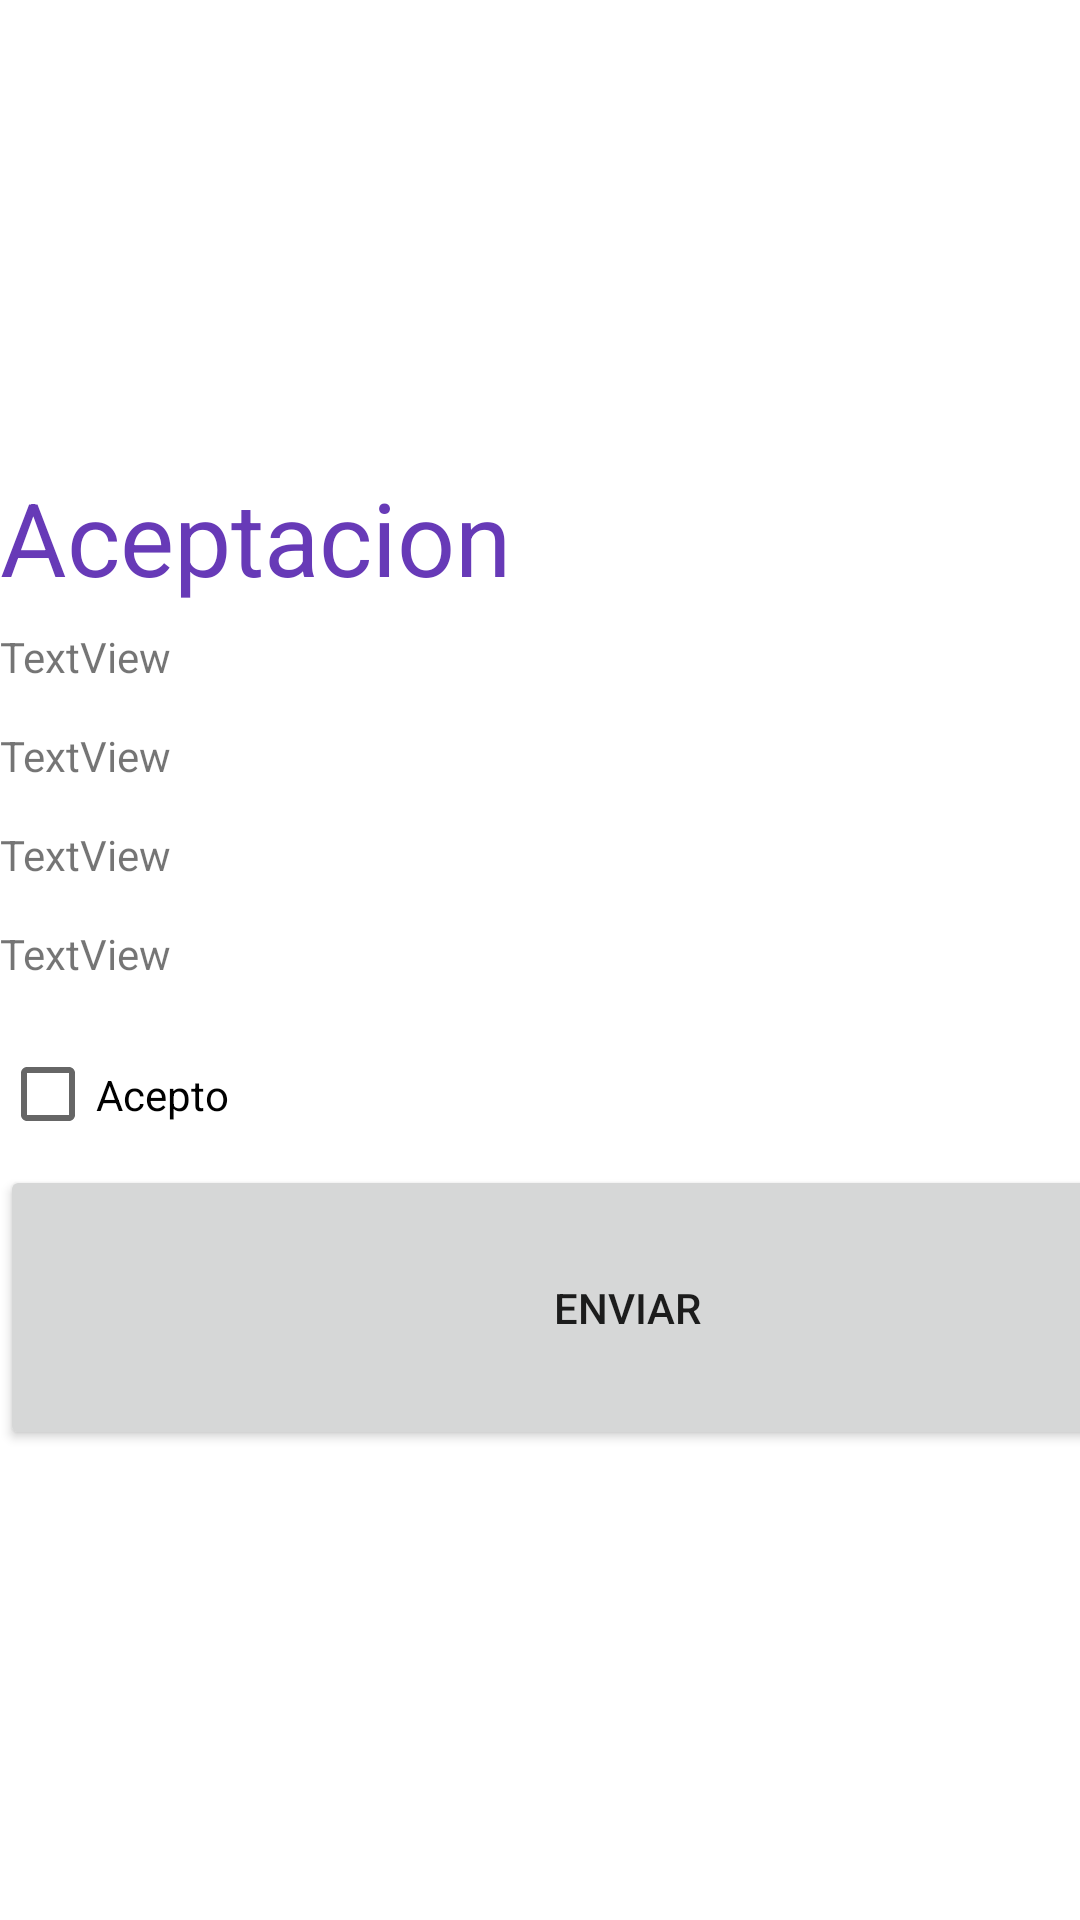

The Android layout XML behind this screen, and the referenced resources:
<!-- AndroidManifest.xml: application theme Theme.MyStudio -->
<!-- res/layout/activity_aceptacion.xml -->
<?xml version="1.0" encoding="utf-8"?>
<androidx.constraintlayout.widget.ConstraintLayout xmlns:android="http://schemas.android.com/apk/res/android"
    xmlns:app="http://schemas.android.com/apk/res-auto"
    xmlns:tools="http://schemas.android.com/tools"
    android:layout_width="match_parent"
    android:layout_height="match_parent"
    tools:context=".aceptacion">

    <TableLayout
        android:layout_width="match_parent"
        android:layout_height="match_parent"
        android:gravity="center">

        <TableRow
            android:layout_width="match_parent"
            android:layout_height="match_parent">

            <TextView
                android:id="@+id/textView8"
                android:layout_width="411dp"
                android:layout_height="53dp"
                android:text="Aceptacion"
                android:textColor="#673AB7"
                android:textSize="34sp" />
        </TableRow>

        <TableRow
            android:layout_width="match_parent"
            android:layout_height="match_parent"
            android:orientation="horizontal">

            <TableLayout
                android:layout_width="match_parent"
                android:layout_height="match_parent">

                <TableRow
                    android:layout_width="match_parent"
                    android:layout_height="match_parent">

                    <TextView
                        android:id="@+id/aceptacionName"
                        android:layout_width="327dp"
                        android:layout_height="33dp"
                        android:text="TextView" />
                </TableRow>

                <TableRow
                    android:layout_width="match_parent"
                    android:layout_height="match_parent">

                    <TextView
                        android:id="@+id/aceptacionEmail"
                        android:layout_width="327dp"
                        android:layout_height="33dp"
                        android:text="TextView" />
                </TableRow>

                <TableRow
                    android:layout_width="match_parent"
                    android:layout_height="match_parent">

                    <TextView
                        android:id="@+id/aceptacionPhone"
                        android:layout_width="327dp"
                        android:layout_height="33dp"
                        android:text="TextView" />
                </TableRow>

                <TableRow
                    android:layout_width="match_parent"
                    android:layout_height="match_parent">

                    <TextView
                        android:id="@+id/aceptacionAddress"
                        android:layout_width="327dp"
                        android:layout_height="33dp"
                        android:text="TextView" />
                </TableRow>
            </TableLayout>

        </TableRow>

        <TableRow
            android:layout_width="match_parent"
            android:layout_height="match_parent">

            <CheckBox
                android:id="@+id/checkBox"
                android:layout_width="89dp"
                android:layout_height="47dp"
                android:text="Acepto" />
        </TableRow>

        <TableRow
            android:layout_width="match_parent"
            android:layout_height="match_parent">

            <Button
                android:id="@+id/button4"
                android:layout_width="418dp"
                android:layout_height="95dp"
                android:onClick="irInicio"
                android:text="Enviar" />
        </TableRow>

    </TableLayout>

</androidx.constraintlayout.widget.ConstraintLayout>
<!-- resources referenced by this layout -->
<resources>
  <style name="Theme.MyStudio" parent="Theme.MaterialComponents.DayNight.DarkActionBar">
          
          <item name="colorPrimary">@color/purple_500</item>
          <item name="colorPrimaryVariant">@color/purple_700</item>
          <item name="colorOnPrimary">@color/white</item>
          
          <item name="colorSecondary">@color/teal_200</item>
          <item name="colorSecondaryVariant">@color/teal_700</item>
          <item name="colorOnSecondary">@color/black</item>
          
          <item name="android:statusBarColor" tools:targetApi="l">?attr/colorPrimaryVariant</item>
          
      </style>
  <!-- not gathered from this repository: default colours our renderer supplied (Android Studio template values) -->
  <color name="purple_500">#FF6200EE</color>
  <color name="purple_700">#FF3700B3</color>
  <color name="teal_200">#FF03DAC5</color>
  <color name="teal_700">#FF018786</color>
  <color name="black">#FF000000</color>
  <color name="white">#FFFFFFFF</color>
</resources>
